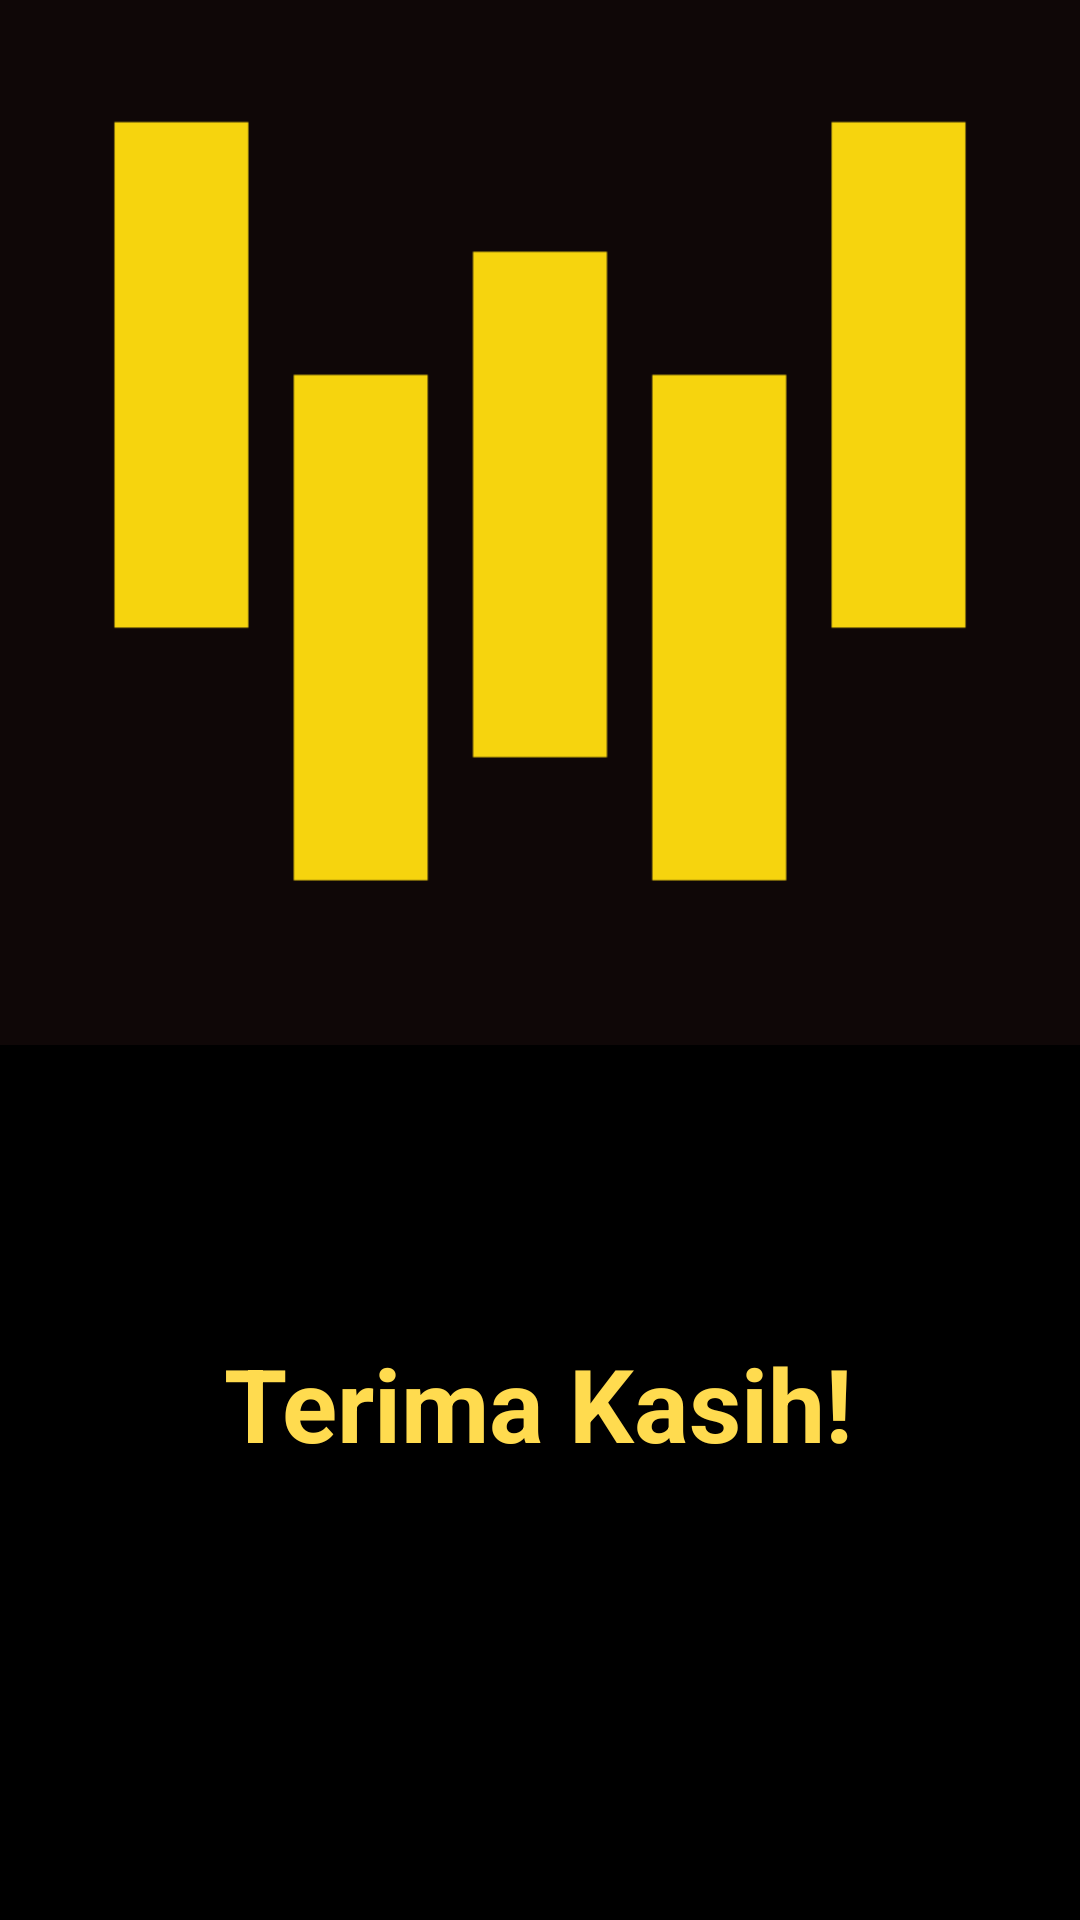

This screen was rendered from an Android layout file. Write that file and the resources it references.
<!-- AndroidManifest.xml: application theme Theme.Lapor -->
<!-- res/layout/activity_main5.xml -->
<?xml version="1.0" encoding="utf-8"?>
<androidx.constraintlayout.widget.ConstraintLayout xmlns:android="http://schemas.android.com/apk/res/android"
    xmlns:app="http://schemas.android.com/apk/res-auto"
    xmlns:tools="http://schemas.android.com/tools"
    android:id="@+id/main"
    android:layout_width="match_parent"
    android:layout_height="match_parent"
    android:background="@color/black"
    tools:context=".MainActivity5">

    <ImageView
        android:id="@+id/imageView3"
        android:layout_width="wrap_content"
        android:layout_height="wrap_content"
        android:layout_marginTop="55dp"
        android:layout_marginBottom="359dp"
        app:layout_constraintBottom_toBottomOf="parent"
        app:layout_constraintEnd_toEndOf="parent"
        app:layout_constraintStart_toStartOf="parent"
        app:layout_constraintTop_toTopOf="parent"
        app:srcCompat="@drawable/designitid" />

    <Button
        android:id="@+id/kembali1"
        android:layout_width="304dp"
        android:layout_height="78dp"
        android:layout_marginStart="53dp"
        android:layout_marginTop="40dp"
        android:layout_marginBottom="168dp"
        android:backgroundTint="#ffdb4f"
        android:text="Kembali"
        android:textAlignment="center"
        android:textColor="@color/black"
        android:textSize="24sp"
        android:textStyle="bold"
        app:layout_constraintBottom_toBottomOf="parent"
        app:layout_constraintStart_toStartOf="parent"
        app:layout_constraintTop_toBottomOf="@+id/textView4"
        tools:ignore="MissingConstraints" />

    <TextView
        android:id="@+id/textView4"
        android:layout_width="wrap_content"
        android:layout_height="wrap_content"
        android:layout_marginStart="100dp"
        android:layout_marginTop="27dp"
        android:layout_marginEnd="101dp"
        android:layout_marginBottom="40dp"
        android:text="Terima Kasih!"
        android:textColor="#ffdb4f"
        android:textSize="34sp"
        android:textStyle="bold"
        app:layout_constraintBottom_toTopOf="@+id/button5"
        app:layout_constraintEnd_toEndOf="parent"
        app:layout_constraintStart_toStartOf="parent"
        app:layout_constraintTop_toBottomOf="@+id/imageView3"
        tools:ignore="MissingConstraints" />
</androidx.constraintlayout.widget.ConstraintLayout>
<!-- resources referenced by this layout -->
<resources>
  <!-- drawable designitid: png bitmap (drawable, 2203 bytes) -->
  <style name="Theme.Lapor" parent="Base.Theme.Lapor" />
  <style name="Base.Theme.Lapor" parent="Theme.Material3.DayNight.NoActionBar">
          
          
      </style>
  <!-- not gathered from this repository: default colours our renderer supplied (Android Studio template values) -->
  <color name="black">#FF000000</color>
</resources>
